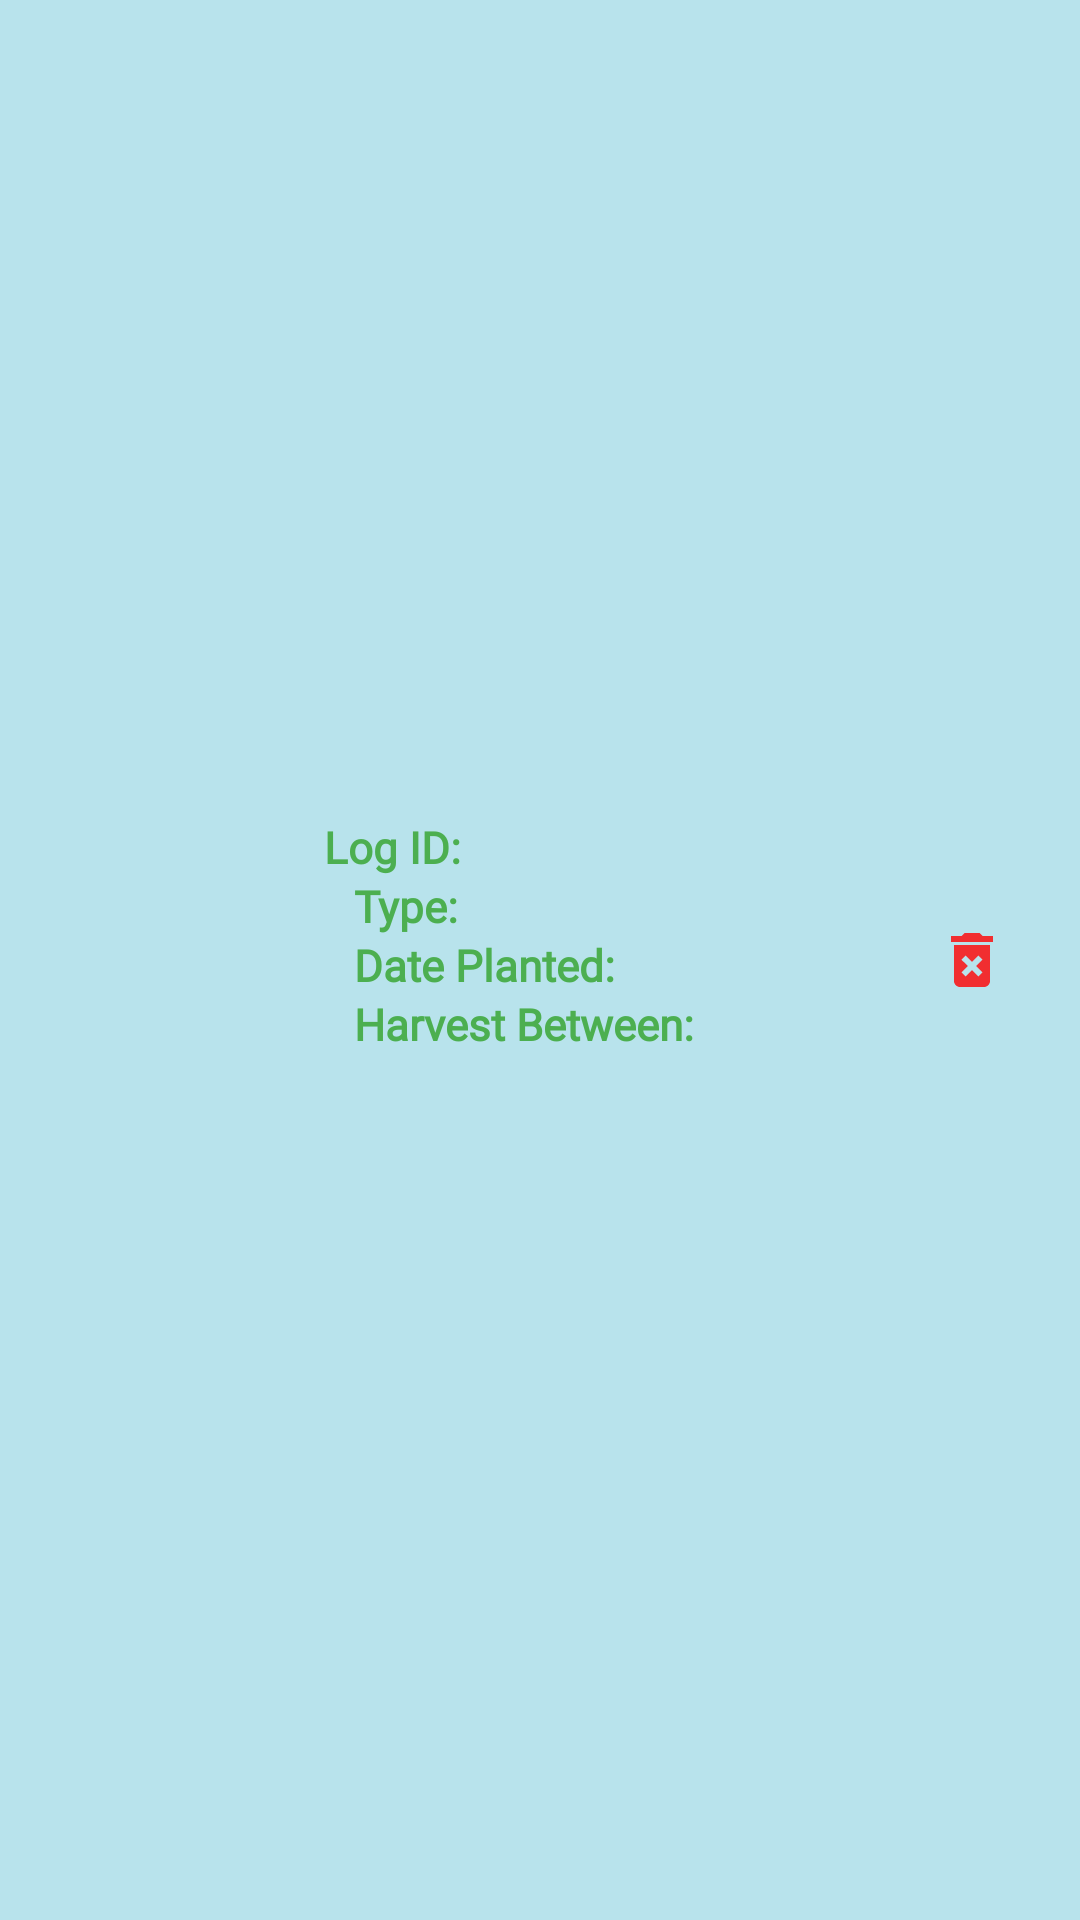

Android layout source for this screen:
<!-- AndroidManifest.xml: application theme Theme.AppCompat.Light.NoActionBar -->
<!-- res/layout/plantlogcustomlistadapter.xml -->
<?xml version="1.0" encoding="utf-8"?>
<LinearLayout xmlns:android="http://schemas.android.com/apk/res/android"
    xmlns:app="http://schemas.android.com/apk/res-auto"
    xmlns:tools="http://schemas.android.com/tools"
    android:layout_width="match_parent"
    android:layout_height="150dp"
    android:background="@color/colorPrimary"
    android:orientation="horizontal">

    <LinearLayout
        android:layout_width="0dp"
        android:layout_height="150dp"
        android:layout_weight=".3"
        android:gravity="center_vertical"
        android:orientation="vertical">

        <ImageView
            android:id="@+id/imgCrop"
            android:layout_width="match_parent"
            android:layout_height="match_parent"
            android:layout_margin="10dp" />
    </LinearLayout>

    <LinearLayout
        android:layout_width="0dp"
        android:layout_height="match_parent"
        android:layout_weight=".5"
        android:gravity="center_vertical"
        android:orientation="vertical">

        <LinearLayout
            android:layout_width="wrap_content"
            android:layout_height="wrap_content"
            android:orientation="horizontal">

            <TextView
                android:id="@+id/txtLogIDTitle"
                android:layout_width="wrap_content"
                android:layout_height="wrap_content"
                android:layout_weight="1"
                android:fontFamily="@font/finger_paint"
                android:text="Log ID: "
                android:textColor="@color/colorTitleText"
                android:textSize="14.5sp"
                android:textStyle="bold" />

            <TextView
                android:id="@+id/txtLogID"
                android:layout_width="wrap_content"
                android:layout_height="wrap_content"
                android:layout_weight="1"
                android:fontFamily="sans-serif-medium"
                android:textColor="@color/colorTitleText"
                android:textSize="12sp" />

        </LinearLayout>

        <LinearLayout
            android:layout_width="wrap_content"
            android:layout_height="wrap_content"
            android:layout_marginLeft="10dp"
            android:orientation="horizontal">

            <TextView
                android:id="@+id/txtCropNameTitle"
                android:layout_width="wrap_content"
                android:layout_height="wrap_content"
                android:fontFamily="@font/finger_paint"
                android:text="Type: "
                android:textColor="@color/colorTitleText"
                android:textSize="14.5sp"
                android:textStyle="bold" />

            <TextView
                android:id="@+id/txtCropName"
                android:layout_width="wrap_content"
                android:layout_height="wrap_content"
                android:fontFamily="sans-serif-medium"
                android:textColor="@color/colorTitleText"
                android:textSize="12sp"
                app:layout_constraintStart_toEndOf="@+id/imgCrop"
                app:layout_constraintTop_toTopOf="parent" />
        </LinearLayout>

        <LinearLayout
            android:layout_width="wrap_content"
            android:layout_height="wrap_content"
            android:layout_marginLeft="10dp"
            android:orientation="horizontal">

            <TextView
                android:id="@+id/txtDatePlantedTitle"
                android:layout_width="wrap_content"
                android:layout_height="wrap_content"
                android:fontFamily="@font/finger_paint"
                android:text="Date Planted: "
                android:textColor="@color/colorTitleText"
                android:textSize="14.5sp"
                android:textStyle="bold" />

            <TextView
                android:id="@+id/txtDatePlanted"
                android:layout_width="wrap_content"
                android:layout_height="wrap_content"
                android:fontFamily="sans-serif-medium"
                android:textColor="@color/colorTitleText"
                android:textSize="12sp"
                app:layout_constraintStart_toEndOf="@+id/imgCrop"
                app:layout_constraintTop_toBottomOf="@+id/txtCropName" />
        </LinearLayout>

        <TextView
            android:id="@+id/txtExpectedHarvestRangeTitle"
            android:layout_width="wrap_content"
            android:layout_height="wrap_content"
            android:layout_marginLeft="10dp"
            android:fontFamily="@font/finger_paint"
            android:text="Harvest Between: "
            android:textColor="@color/colorTitleText"
            android:textSize="14.5sp"
            android:textStyle="bold" />

        <TextView
            android:id="@+id/txtExpectedHarvestRange"
            android:layout_width="wrap_content"
            android:layout_height="wrap_content"
            android:layout_marginLeft="10dp"
            android:fontFamily="sans-serif-medium"
            android:textColor="@color/colorTitleText"
            android:textSize="12sp"
            app:layout_constraintStart_toStartOf="@+id/txtDatePlanted"
            app:layout_constraintTop_toBottomOf="@+id/txtDatePlanted" />

    </LinearLayout>

    <LinearLayout
        android:layout_width="0dp"
        android:layout_height="match_parent"
        android:layout_weight=".2"
        android:gravity="center"
        android:orientation="vertical">

        <ImageButton
            android:id="@+id/btnDeleteLog"
            android:layout_width="wrap_content"
            android:layout_height="wrap_content"
            android:layout_margin="15dp"
            android:background="@color/colorPrimary"
            app:srcCompat="@drawable/ic_trashcan" />
    </LinearLayout>

</LinearLayout>
<!-- resources referenced by this layout -->
<resources>
  <color name="colorPrimary">#B8E3EC</color>
  <color name="colorTitleText">#4CAF50</color>
  <!-- drawable ic_trashcan (drawable-anydpi) -->
  <vector xmlns:android="http://schemas.android.com/apk/res/android"
      android:width="24dp"
      android:height="24dp"
      android:viewportWidth="24"
      android:viewportHeight="24"
      android:tint="#FF0000"
      android:alpha="0.8">
      <path
          android:fillColor="#FF000000"
          android:pathData="M6,19c0,1.1 0.9,2 2,2h8c1.1,0 2,-0.9 2,-2L18,7L6,7v12zM8.46,11.88l1.41,-1.41L12,12.59l2.12,-2.12 1.41,1.41L13.41,14l2.12,2.12 -1.41,1.41L12,15.41l-2.12,2.12 -1.41,-1.41L10.59,14l-2.13,-2.12zM15.5,4l-1,-1h-5l-1,1L5,4v2h14L19,4z"/>
  </vector>
</resources>
